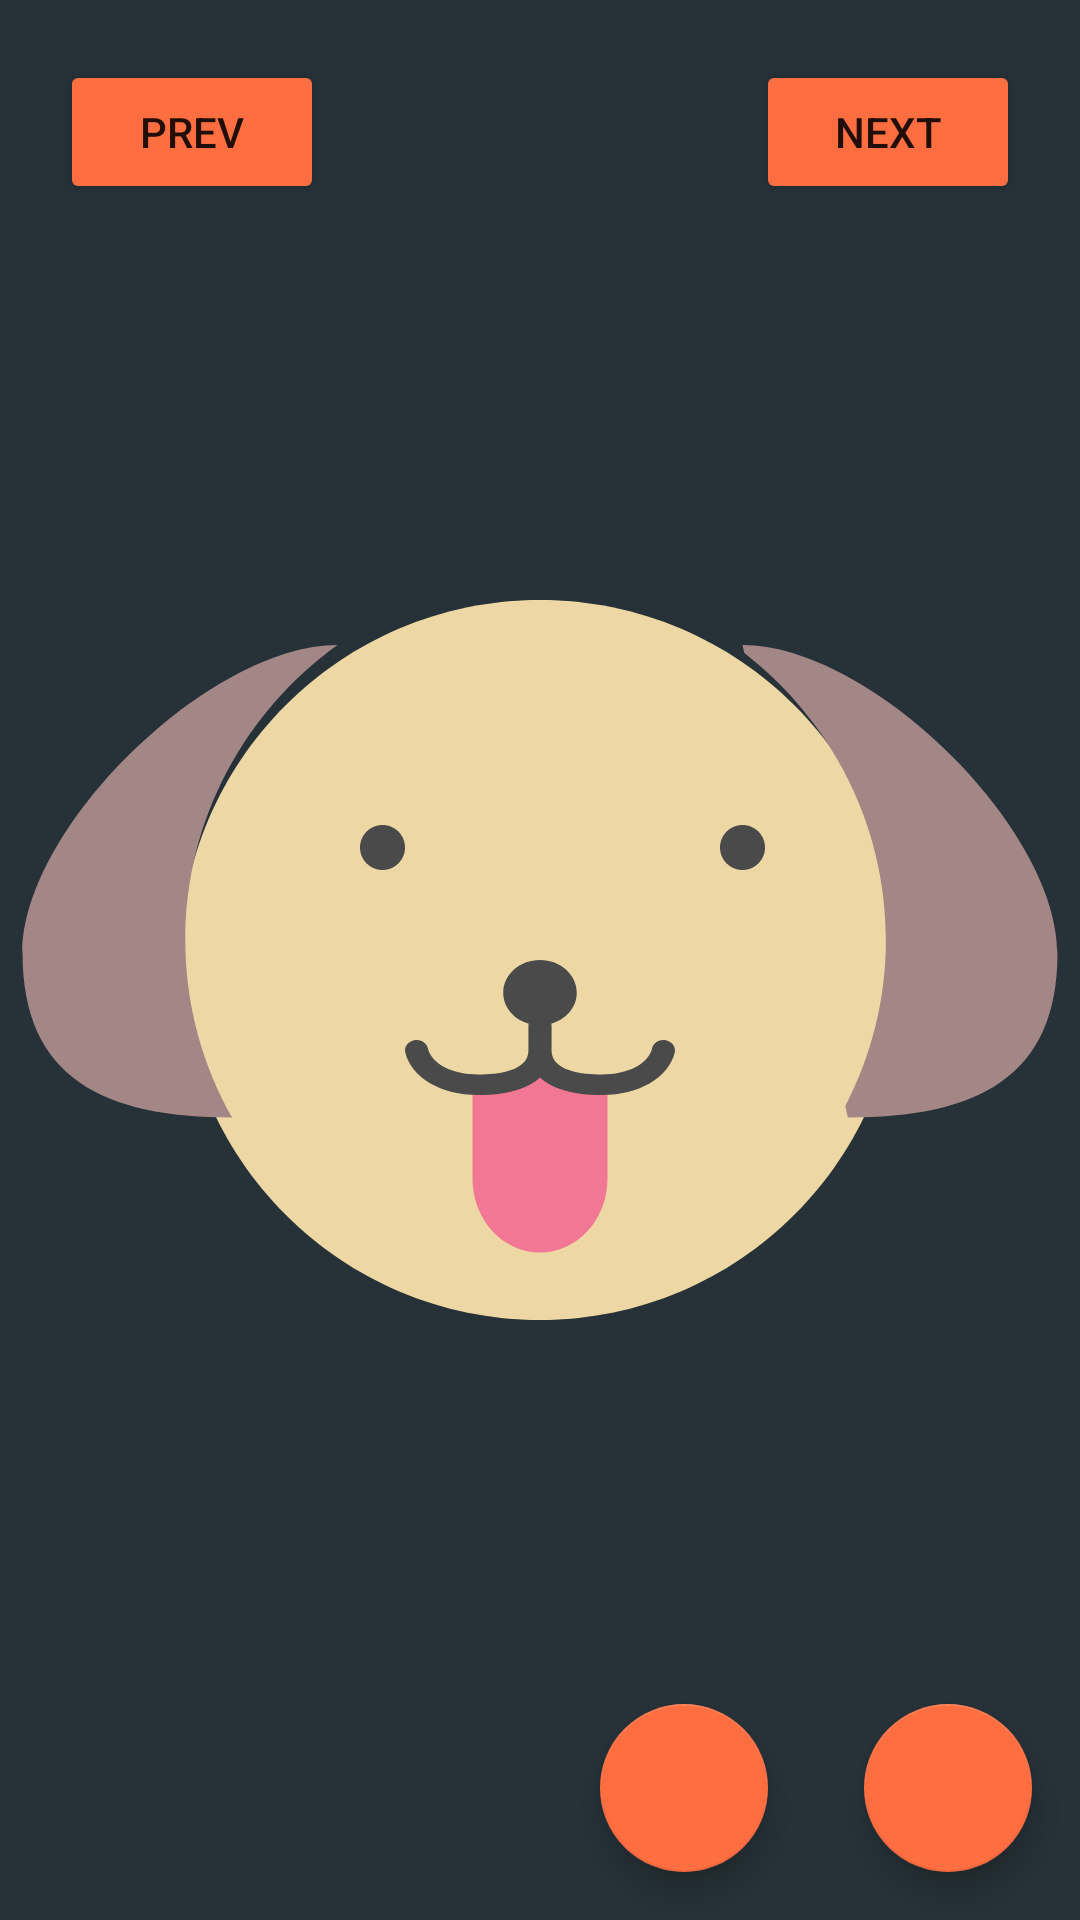

Here is an Android app screen rendered from its layout file. Give the layout XML and the strings, colors and styles it references.
<!-- AndroidManifest.xml: application theme Theme.Woofology -->
<!-- res/layout/activity_full_image.xml -->
<?xml version="1.0" encoding="utf-8"?>
<RelativeLayout xmlns:android="http://schemas.android.com/apk/res/android"
    xmlns:app="http://schemas.android.com/apk/res-auto"
    xmlns:tools="http://schemas.android.com/tools"
    android:layout_width="match_parent"
    android:layout_height="match_parent"
    android:background="@color/colorPrimaryDark"
    tools:context=".FullImageActivity">


    <ImageView
        android:id="@+id/dog_image"
        android:layout_width="match_parent"
        android:layout_height="match_parent"
        android:layout_centerHorizontal="true"
        android:src="@drawable/dog_icon_svg" />

    <com.google.android.material.floatingactionbutton.FloatingActionButton
        android:id="@+id/fab_download"
        android:layout_width="wrap_content"
        android:layout_height="wrap_content"
        android:layout_alignParentEnd="true"
        android:layout_alignParentBottom="true"
        android:layout_margin="16dp"
        android:src="@drawable/icon_download" />

    <com.google.android.material.floatingactionbutton.FloatingActionButton
        android:id="@+id/fab_wallpaper"
        android:layout_width="wrap_content"
        android:layout_height="wrap_content"
        android:layout_alignParentBottom="true"
        android:layout_marginStart="16dp"
        android:layout_marginTop="16dp"
        android:layout_marginEnd="16dp"
        android:layout_marginBottom="16dp"
        android:layout_toStartOf="@id/fab_download"
        android:src="@drawable/icon_wallpaper" />


    <Button
        android:id="@+id/prev_btn"
        android:backgroundTint="@color/colorAccent"
        android:layout_width="wrap_content"
        android:layout_height="wrap_content"
        android:layout_margin="20dp"
        android:text="Prev" />

    <Button
        android:id="@+id/next_btn"
        android:layout_width="wrap_content"
        android:layout_height="wrap_content"
        android:backgroundTint="@color/colorAccent"
        android:layout_alignParentEnd="true"
        android:layout_marginStart="20dp"
        android:layout_marginTop="20dp"
        android:layout_marginEnd="20dp"
        android:layout_marginBottom="20dp"
        android:text="Next" />


</RelativeLayout>
<!-- resources referenced by this layout -->
<resources>
  <color name="colorAccent">#FF6E40</color>
  <color name="colorPrimaryDark">#263238</color>
  <!-- drawable dog_icon_svg: vector/xml drawable (drawable, 3932 chars, omitted) -->
  <style name="Theme.Woofology" parent="Base.Theme.Woofology" />
  <style name="Base.Theme.Woofology" parent="Theme.AppCompat.Light.DarkActionBar">
          
          <item name="colorPrimary">@color/colorPrimary</item>
          <item name="colorPrimaryDark">@color/colorPrimaryDark</item>
          <item name="colorAccent">@color/colorAccent</item>
      </style>
  <color name="colorPrimary">#455A64</color>
</resources>
